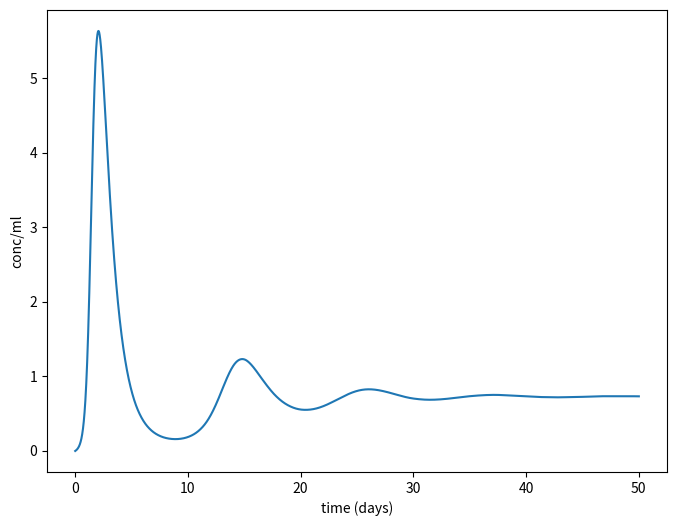
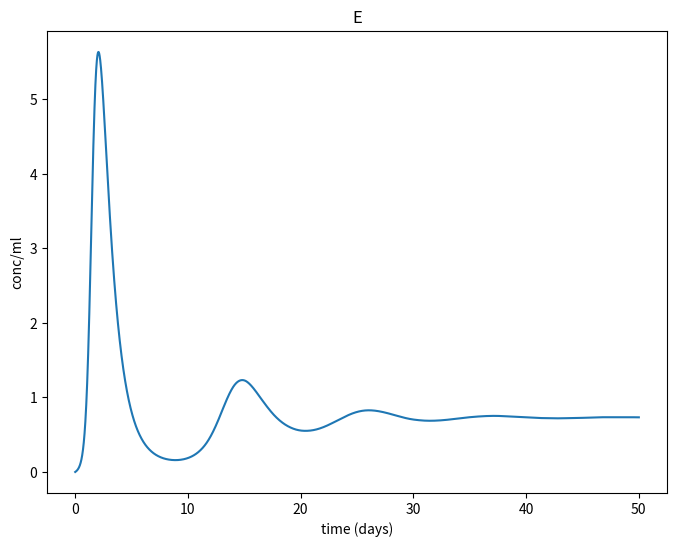

Reproduce these figures in Python, in order. (Note: this script raises an exception after producing the figures.)
import argparse, contextlib, sys, os
import scipy
import numpy as np
np.seterr(divide="raise")

def initial_values() -> np.ndarray:
    E_0 = 0.0
    I_0 = 1.0
    R_0 = 0.0
    S_0 = 1000.0
    return np.array((
        E_0,
        I_0,
        R_0,
        S_0,
        ))

def constants() -> list:
    b = 100.0
    bd = 0.01
    be = 0.01
    c = 1.0
    g = 6.0
    n = 0.1
    p = 0.1
    return [
        b,
        bd,
        be,
        c,
        g,
        n,
        p,
        ]

def constants_with_names() -> list:
    constants_list = [
        ("b", 100.0),
        ("bd", 0.01),
        ("be", 0.01),
        ("c", 1.0),
        ("g", 6.0),
        ("n", 0.1),
        ("p", 0.1),
        ]
    return constants_list

def variable_names() -> list[str]:
    return [
        "E",
        "I",
        "R",
        "S",
        ]

def system(t: np.float64, y: np.ndarray, *constants) -> np.ndarray:
    # populations
    E,I,R,S, = y
    # constants
    b,bd,be,c,g,n,p, = constants
    
    dE_dt = (p*I )+- (c*E ) 
    dI_dt = (bd*S*I )+(be*S*E )+- (g*I )+- (n*I ) 
    dR_dt = (g*I )+- (n*R ) 
    dS_dt = b+- (bd*S*I )+- (be*S*E )+- (n*S ) 

    return np.array([dE_dt,dI_dt,dR_dt,dS_dt])

# includes! "ode-support.py"

def simulation_output_to_csv(sim_steps, simulation_output, write_to):
    if not simulation_output.success:
        print(simulation_output.message)
        return

    populatio_values_per_dt = simulation_output.y.T

    write_to.write(f"t,{','.join(variable_names())}\n")

    for dt, y in zip(sim_steps, populatio_values_per_dt):
        write_to.write(f"{dt},")
        write_to.write(",".join(f"{val:.4f}" for val in y))
        write_to.write("\n")

COLORS = [
    'tab:blue',
    'tab:orange',
    'tab:green',
    'tab:red',
    'tab:purple',
    'tab:brown',
    'tab:pink',
    'tab:gray',
    'tab:olive',
    'tab:cyan',
]

def plot_simulation(sim_steps, simulation_output, filename, x_label="time (days)", y_label="conc/ml"):
    import matplotlib.pyplot as plt
    from matplotlib.backends.backend_pdf import PdfPages

    with PdfPages(filename) as pdf:
        # All
        all_fig, all_ax = plt.subplots()
        all_fig.set_size_inches(8, 6)
        all_ax.set(title="", xlabel=x_label, ylabel=y_label)

        # Individually
        for i, (variable_name, variable_line_data) in enumerate(zip(variable_names(), simulation_output.y)):
            fig, ax = plt.subplots()
            fig.set_size_inches(8, 6)
            ax.set(
                title=variable_name,
                xlabel=x_label, 
                ylabel=y_label, 
            )            
            ax.plot(simulation_output.t, variable_line_data, color=COLORS[i % len(COLORS)])
            all_ax.plot(simulation_output.t, variable_line_data)

            pdf.savefig(fig)
        all_ax.legend(variable_names(),loc="best")
        pdf.savefig(all_fig)


def file_or_stdout(filename: str | None):
    if filename:
        return open(filename, 'w')
    else:
        return sys.stdout


def update_constants_with_params(constants, params):
    updated_constants = constants.copy()

    constant_names = [constant[0] for constant in constants]

    for name, value in params.items():
        for idx, (const_name, const_value) in enumerate(updated_constants):
            if const_name == name:
                updated_constants[idx] = (const_name, value)

    return updated_constants



def simulate(filename, st=0, tf=50, dt=0.1, plot=False, x_label="time (days)", y_label="conc/ml", params={}):
    sim_steps = np.arange(st, tf + dt, dt)

    constants_values = [value for _, value in update_constants_with_params(constants_with_names(), params)]

    simulation_output = scipy.integrate.solve_ivp(
        fun=system,
        t_span=(st, tf + dt * 2),
        y0=initial_values(),
        args=tuple(constants_values),
        t_eval=sim_steps,
    )

    if plot:
        plot_simulation(sim_steps, simulation_output, filename, x_label, y_label)
    else:
        with file_or_stdout(filename) as f:
            simulation_output_to_csv(sim_steps, simulation_output, f)

if __name__ == "__main__":
    parser = argparse.ArgumentParser()
    parser.add_argument("--st", type=float, default=0)
    parser.add_argument("--tf", type=float, default=50)
    parser.add_argument("--dt", type=float, default=0.01)
    parser.add_argument("-o", "--output", default=None)
    parser.add_argument("--csv", action=argparse.BooleanOptionalAction)
    parser.add_argument("--xlabel", type=str, default="time (days)")
    parser.add_argument("--ylabel", type=str, default="conc/ml")
    parser.add_argument("--params", type=str, default="")

    args = parser.parse_args()

    if args.params:
        params = {k: float(v) for k, v in (param.split('=') for param in args.params.split())}
    else:
        params = {}

    simulate(
        args.output,
        plot=not args.csv,
        st=args.st,
        tf=args.tf,
        dt=args.dt,
        x_label=args.xlabel,
        y_label=args.ylabel,
        params=params
    )
